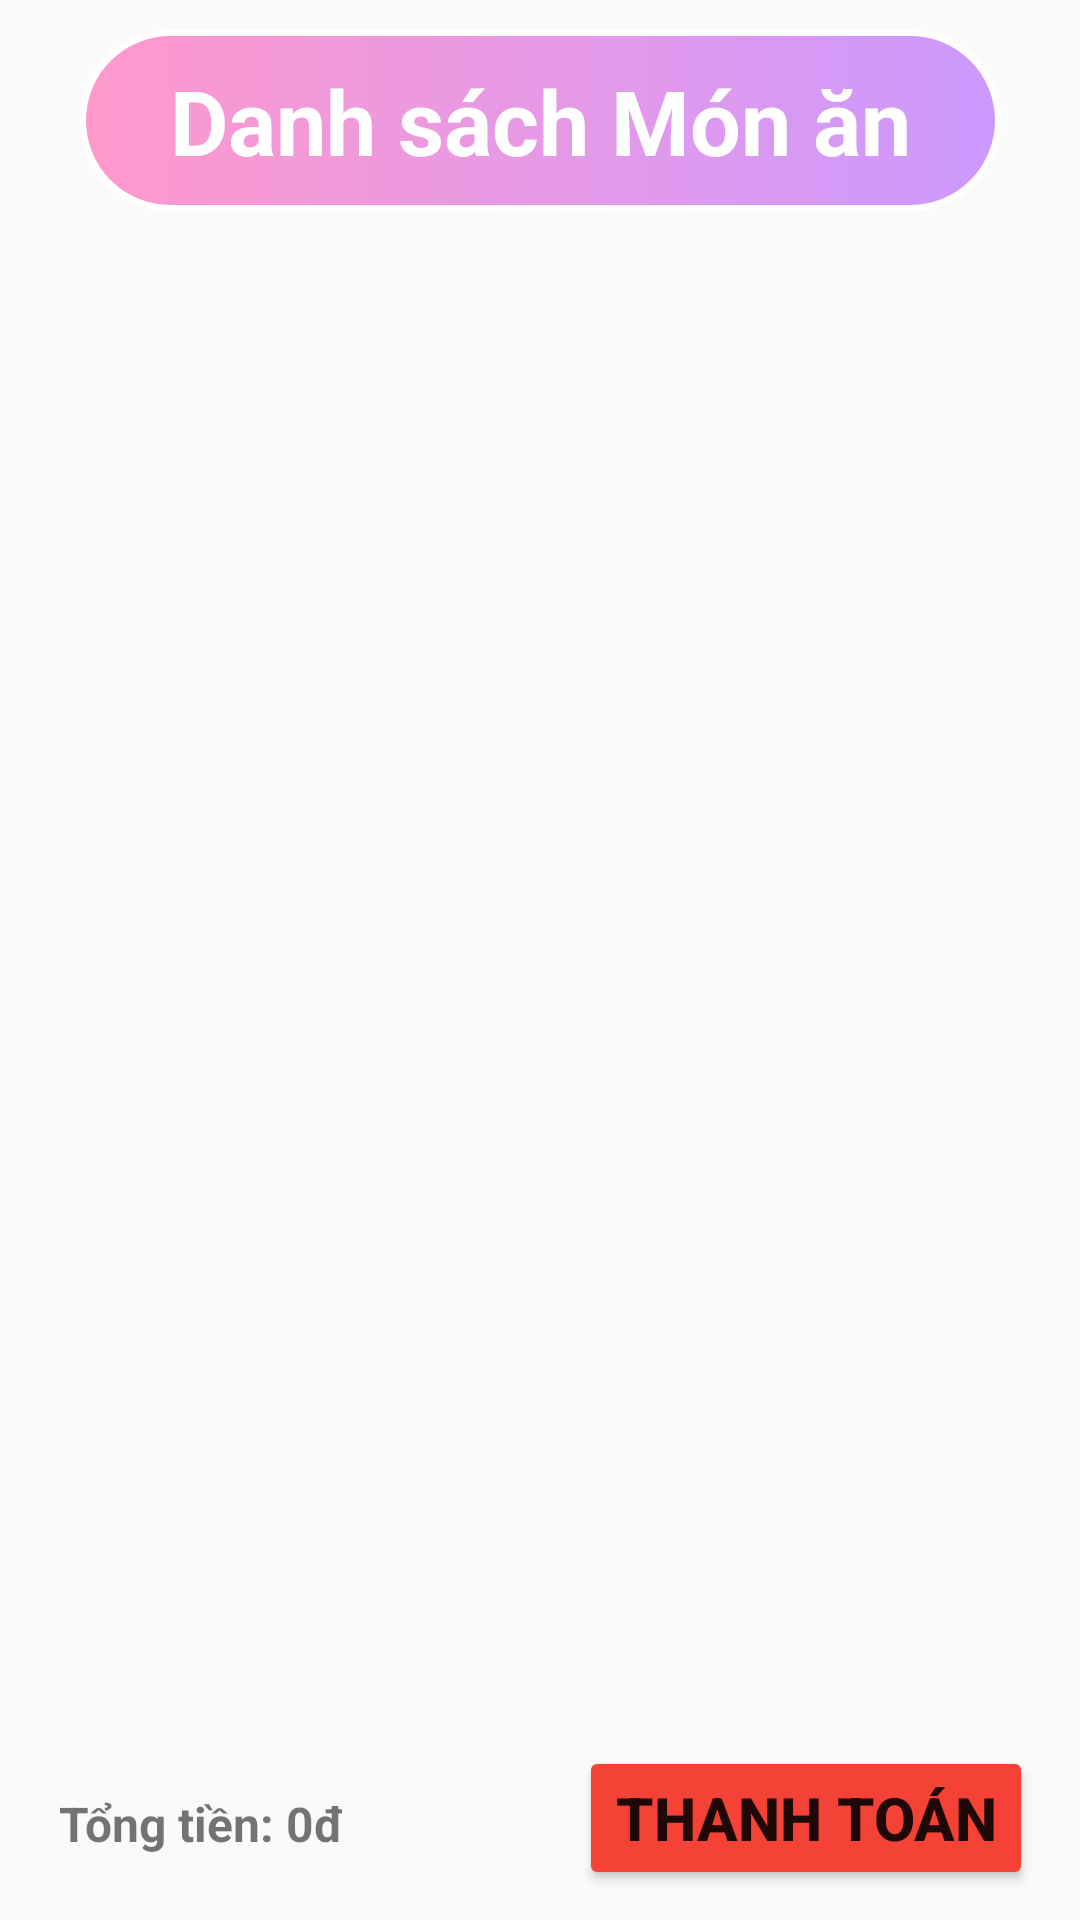

Write the Android layout XML for this screen, with the resource values it uses.
<!-- AndroidManifest.xml: application theme Theme.Lab5_PH40510 -->
<!-- res/layout/activity_home_app_food.xml -->
<androidx.constraintlayout.widget.ConstraintLayout xmlns:android="http://schemas.android.com/apk/res/android"
    xmlns:app="http://schemas.android.com/apk/res-auto"
    xmlns:tools="http://schemas.android.com/tools"
    android:layout_width="match_parent"
    android:layout_height="match_parent"
    android:orientation="vertical"
    android:padding="10dp"
    tools:context=".Home_App_Food">

    <TextView
        android:id="@+id/textView"
        android:layout_width="wrap_content"
        android:layout_height="wrap_content"
        android:layout_gravity="center"
        android:background="@drawable/custom"
        android:paddingLeft="30dp"
        android:paddingRight="30dp"
        android:text="Danh sách Món ăn"
        android:textColor="#FFFFFF"
        android:textSize="30dp"
        android:textStyle="bold"
        app:layout_constraintBottom_toBottomOf="parent"
        app:layout_constraintHorizontal_bias="0.5"
        app:layout_constraintLeft_toLeftOf="parent"
        app:layout_constraintRight_toRightOf="parent"
        app:layout_constraintTop_toTopOf="parent"
        app:layout_constraintVertical_bias="0" />

    <ListView
        android:id="@+id/lvfood"
        android:layout_width="match_parent"
        android:layout_height="0dp"
        app:layout_constraintBottom_toTopOf="@+id/pay"
        app:layout_constraintHorizontal_bias="0"
        app:layout_constraintLeft_toLeftOf="parent"
        app:layout_constraintRight_toRightOf="parent"
        app:layout_constraintTop_toBottomOf="@+id/textView"
        app:layout_constraintVertical_bias="0" />

    <androidx.constraintlayout.widget.ConstraintLayout
        android:id="@+id/pay"
        android:layout_width="match_parent"
        android:layout_height="wrap_content"
        android:orientation="horizontal"
        app:layout_constraintBottom_toBottomOf="parent"
        app:layout_constraintHorizontal_bias="0.5"
        app:layout_constraintLeft_toLeftOf="parent"
        app:layout_constraintRight_toRightOf="parent"
        app:layout_constraintTop_toTopOf="parent"
        app:layout_constraintVertical_bias="1">

        <TextView
            android:id="@+id/txttotal"
            android:layout_width="wrap_content"
            android:layout_height="wrap_content"
            android:layout_marginTop="10dp"
            android:text="Tổng tiền: 0đ"
            android:textSize="16dp"
            android:textStyle="bold"
            app:layout_constraintBottom_toBottomOf="parent"
            app:layout_constraintHorizontal_bias="0.04"
            app:layout_constraintLeft_toLeftOf="parent"
            app:layout_constraintRight_toRightOf="parent"
            app:layout_constraintTop_toTopOf="parent"
            app:layout_constraintVertical_bias="0.3" />

        <Button
            android:id="@+id/btnpay"
            android:layout_width="wrap_content"
            android:layout_height="wrap_content"
            android:layout_gravity="end"
            android:backgroundTint="#F44336"
            android:text="Thanh toán"
            android:textAllCaps="true"
            android:textSize="20dp"
            android:textStyle="bold"
            app:layout_constraintBottom_toBottomOf="parent"
            app:layout_constraintHorizontal_bias="0.97"
            app:layout_constraintLeft_toLeftOf="parent"
            app:layout_constraintRight_toRightOf="parent"
            app:layout_constraintTop_toTopOf="parent"
            app:layout_constraintVertical_bias="0.5" />
    </androidx.constraintlayout.widget.ConstraintLayout>
</androidx.constraintlayout.widget.ConstraintLayout>
<!-- resources referenced by this layout -->
<resources>
  <!-- drawable custom (drawable) -->
  <?xml version="1.0" encoding="utf-8"?>
  <shape xmlns:android="http://schemas.android.com/apk/res/android"
      android:shape="rectangle">
      <stroke
          android:width="2dp"
          android:color="@color/white" />
      <corners android:radius="50dp" />
  
      <gradient
          android:endColor="#CC99FF"
          android:startColor="#FF99CC" />
      <padding
          android:bottom="10dp"
          android:left="10dp"
          android:right="10dp"
          android:top="10dp" />
  </shape>
  <style name="Theme.Lab5_PH40510" parent="Base.Theme.Lab5_PH40510" />
  <style name="Base.Theme.Lab5_PH40510" parent="Theme.AppCompat.DayNight.NoActionBar">
          
          
      </style>
  <!-- not gathered from this repository: default colours our renderer supplied (Android Studio template values) -->
  <color name="white">#FFFFFFFF</color>
</resources>
